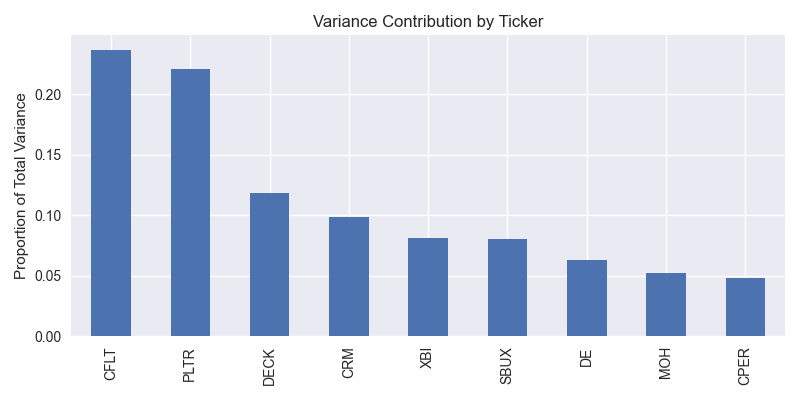

Source data for this figure (header and first rows):
, 0
CFLT, 0.2367
CPER, 0.04836
CRM, 0.09858
DE, 0.06283
DECK, 0.1185
MOH, 0.05217
PLTR, 0.2212
SBUX, 0.08079
XBI, 0.08088
